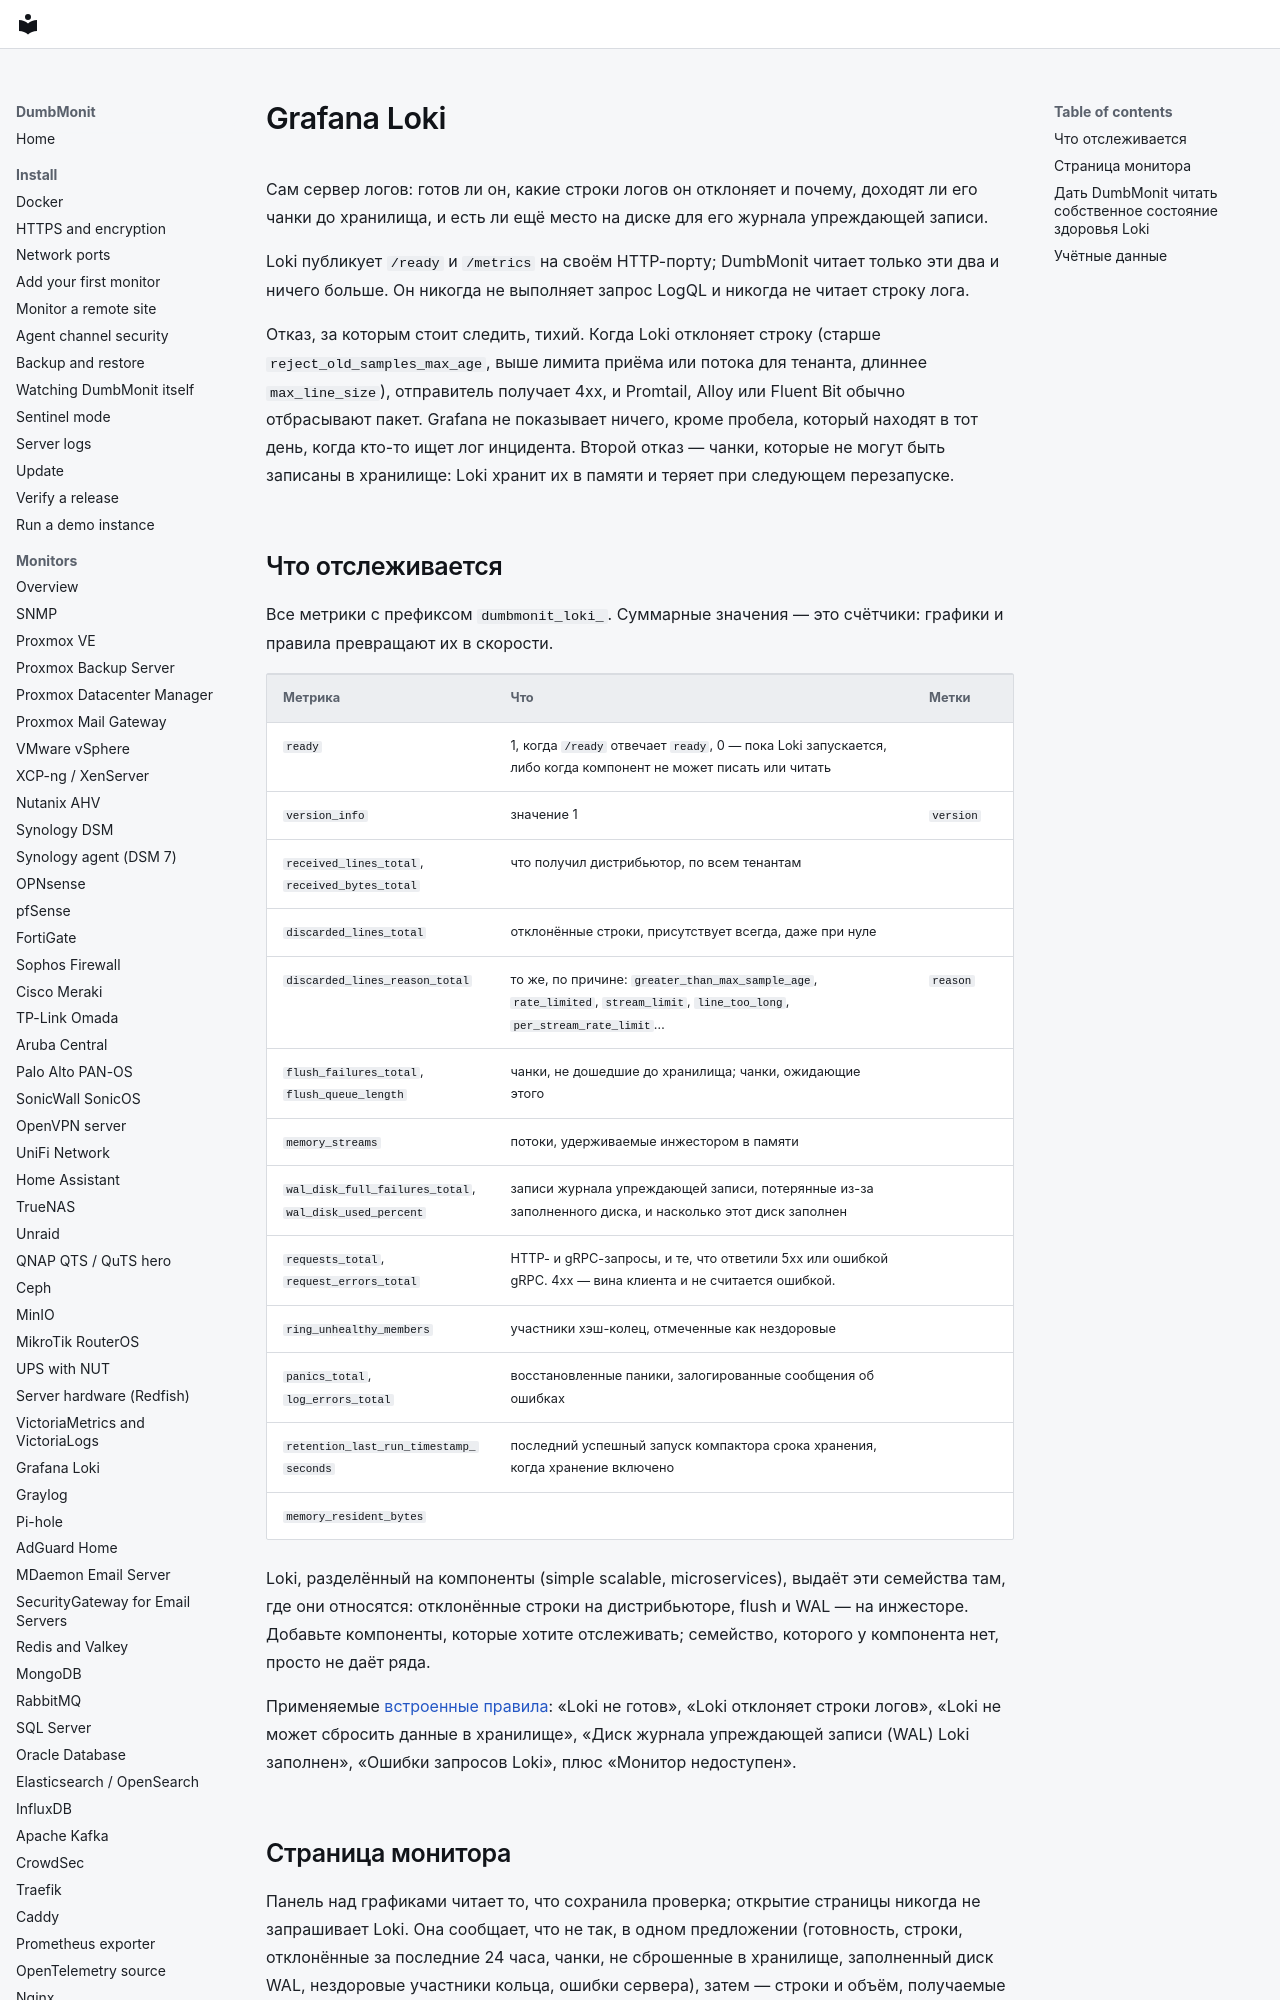

repository: laupernoe/dumbmonit · page: devices/loki.ru/index.html · generator: mkdocs

# Grafana Loki

Сам сервер логов: готов ли он, какие строки логов он отклоняет и почему,
доходят ли его чанки до хранилища, и есть ли ещё место на диске для его
журнала упреждающей записи.

Loki публикует `/ready` и `/metrics` на своём HTTP-порту; DumbMonit читает
только эти два и ничего больше. Он никогда не выполняет запрос LogQL и никогда
не читает строку лога.

Отказ, за которым стоит следить, тихий. Когда Loki отклоняет строку (старше
`reject_old_samples_max_age`, выше лимита приёма или потока для тенанта, длиннее
`max_line_size`), отправитель получает 4xx, и Promtail, Alloy или Fluent Bit
обычно отбрасывают пакет. Grafana не показывает ничего, кроме пробела,
который находят в тот день, когда кто-то ищет лог инцидента. Второй отказ —
чанки, которые не могут быть записаны в хранилище: Loki хранит их в памяти и
теряет при следующем перезапуске.
